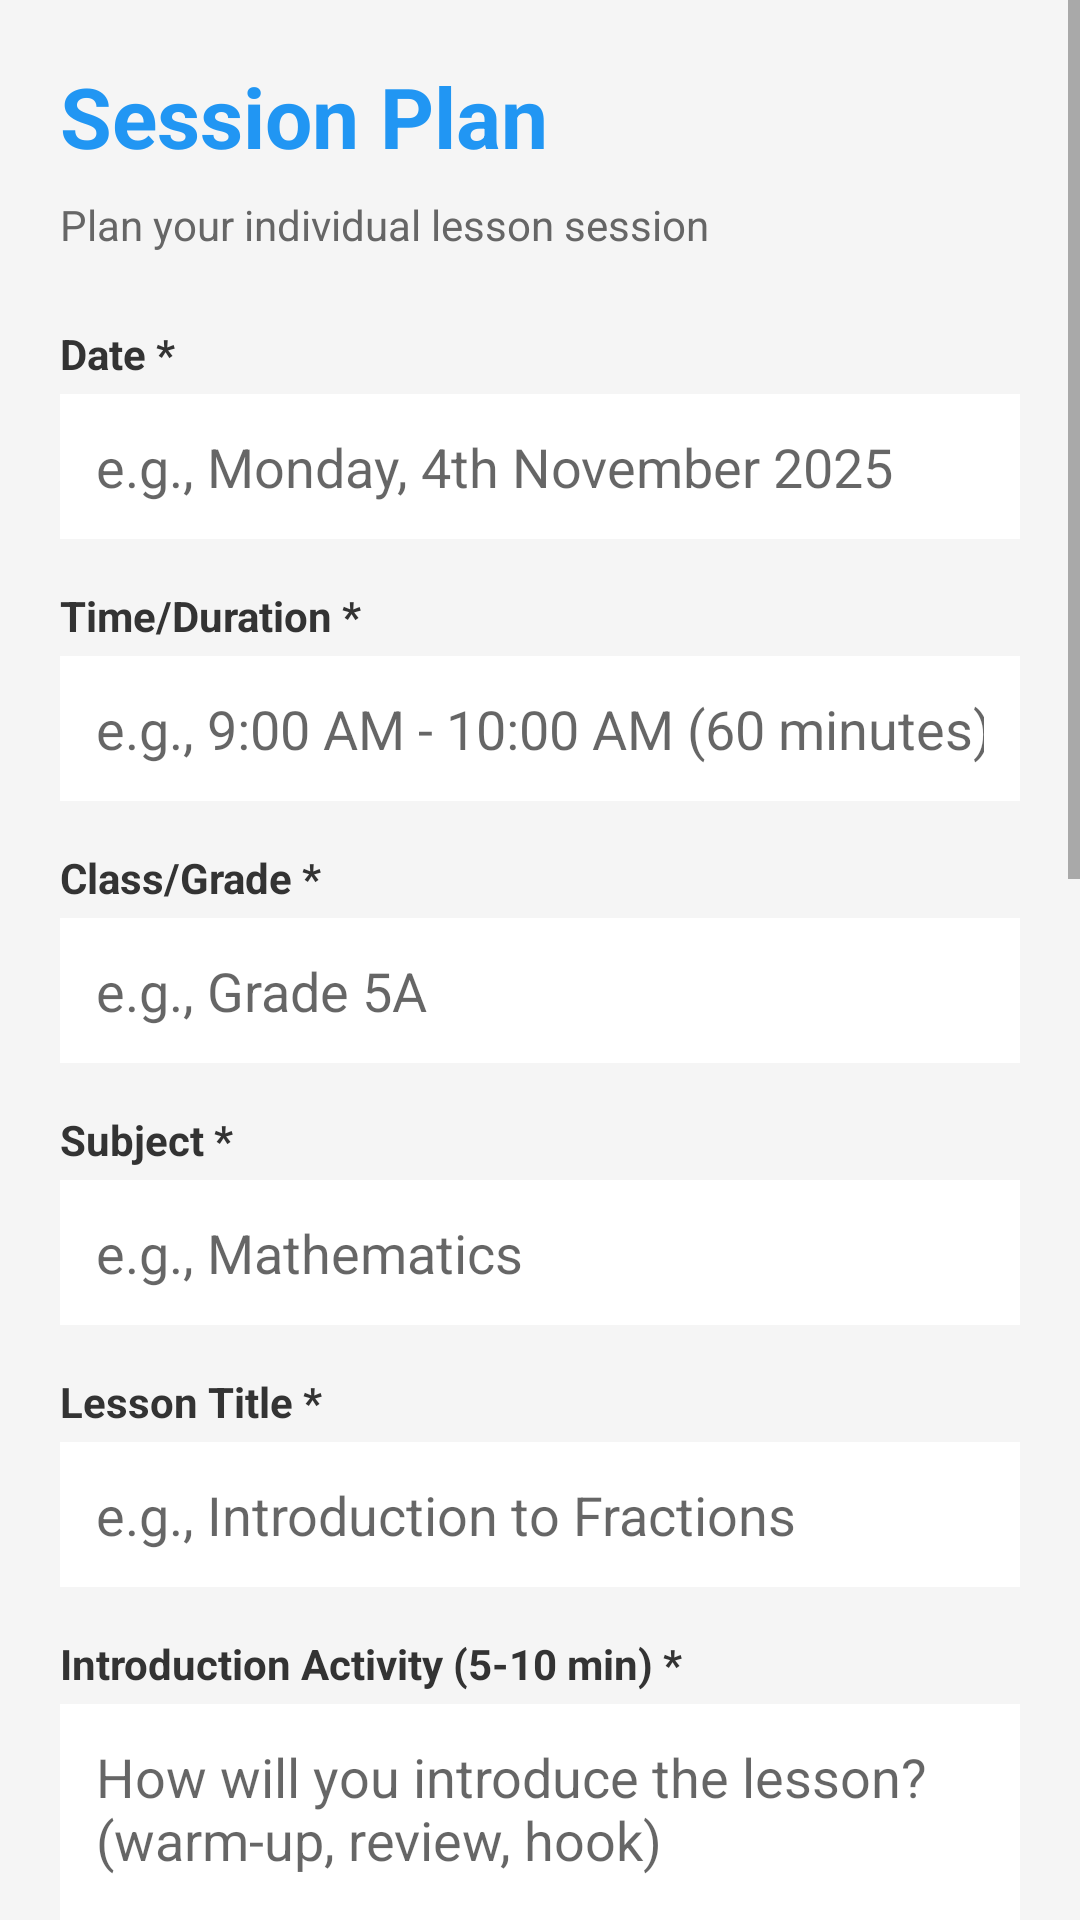

Android layout source for this screen:
<!-- AndroidManifest.xml: application theme Theme.MyEduPlanner -->
<!-- res/layout/activity_session_plan.xml -->
<?xml version="1.0" encoding="utf-8"?>
<ScrollView
    xmlns:android="http://schemas.android.com/apk/res/android"
    xmlns:tools="http://schemas.android.com/tools"
    android:layout_width="match_parent"
    android:layout_height="match_parent"
    android:fillViewport="true"
    android:background="#F5F5F5"
    tools:context=".SessionPlanActivity">

    <LinearLayout
        android:layout_width="match_parent"
        android:layout_height="wrap_content"
        android:orientation="vertical"
        android:padding="20dp">

        
        <TextView
            android:layout_width="wrap_content"
            android:layout_height="wrap_content"
            android:text="Session Plan"
            android:textSize="28sp"
            android:textStyle="bold"
            android:textColor="#2196F3"
            android:layout_marginBottom="8dp"/>

        <TextView
            android:layout_width="wrap_content"
            android:layout_height="wrap_content"
            android:text="Plan your individual lesson session"
            android:textSize="14sp"
            android:textColor="#666666"
            android:layout_marginBottom="24dp"/>

        
        <TextView
            android:layout_width="wrap_content"
            android:layout_height="wrap_content"
            android:text="Date *"
            android:textSize="14sp"
            android:textStyle="bold"
            android:textColor="#333333"
            android:layout_marginBottom="4dp"/>

        <EditText
            android:id="@+id/etDate"
            android:layout_width="match_parent"
            android:layout_height="wrap_content"
            android:hint="e.g., Monday, 4th November 2025"
            android:inputType="text"
            android:padding="12dp"
            android:background="@android:color/white"
            android:layout_marginBottom="16dp"/>

        
        <TextView
            android:layout_width="wrap_content"
            android:layout_height="wrap_content"
            android:text="Time/Duration *"
            android:textSize="14sp"
            android:textStyle="bold"
            android:textColor="#333333"
            android:layout_marginBottom="4dp"/>

        <EditText
            android:id="@+id/etTime"
            android:layout_width="match_parent"
            android:layout_height="wrap_content"
            android:hint="e.g., 9:00 AM - 10:00 AM (60 minutes)"
            android:inputType="text"
            android:padding="12dp"
            android:background="@android:color/white"
            android:layout_marginBottom="16dp"/>

        
        <TextView
            android:layout_width="wrap_content"
            android:layout_height="wrap_content"
            android:text="Class/Grade *"
            android:textSize="14sp"
            android:textStyle="bold"
            android:textColor="#333333"
            android:layout_marginBottom="4dp"/>

        <EditText
            android:id="@+id/etClass"
            android:layout_width="match_parent"
            android:layout_height="wrap_content"
            android:hint="e.g., Grade 5A"
            android:inputType="text"
            android:padding="12dp"
            android:background="@android:color/white"
            android:layout_marginBottom="16dp"/>

        
        <TextView
            android:layout_width="wrap_content"
            android:layout_height="wrap_content"
            android:text="Subject *"
            android:textSize="14sp"
            android:textStyle="bold"
            android:textColor="#333333"
            android:layout_marginBottom="4dp"/>

        <EditText
            android:id="@+id/etSubject"
            android:layout_width="match_parent"
            android:layout_height="wrap_content"
            android:hint="e.g., Mathematics"
            android:inputType="text"
            android:padding="12dp"
            android:background="@android:color/white"
            android:layout_marginBottom="16dp"/>

        
        <TextView
            android:layout_width="wrap_content"
            android:layout_height="wrap_content"
            android:text="Lesson Title *"
            android:textSize="14sp"
            android:textStyle="bold"
            android:textColor="#333333"
            android:layout_marginBottom="4dp"/>

        <EditText
            android:id="@+id/etLessonTitle"
            android:layout_width="match_parent"
            android:layout_height="wrap_content"
            android:hint="e.g., Introduction to Fractions"
            android:inputType="text"
            android:padding="12dp"
            android:background="@android:color/white"
            android:layout_marginBottom="16dp"/>

        
        <TextView
            android:layout_width="wrap_content"
            android:layout_height="wrap_content"
            android:text="Introduction Activity (5-10 min) *"
            android:textSize="14sp"
            android:textStyle="bold"
            android:textColor="#333333"
            android:layout_marginBottom="4dp"/>

        <EditText
            android:id="@+id/etIntroduction"
            android:layout_width="match_parent"
            android:layout_height="100dp"
            android:hint="How will you introduce the lesson? (warm-up, review, hook)"
            android:inputType="textMultiLine"
            android:gravity="top"
            android:padding="12dp"
            android:background="@android:color/white"
            android:layout_marginBottom="16dp"/>

        
        <TextView
            android:layout_width="wrap_content"
            android:layout_height="wrap_content"
            android:text="Main Activities (30-40 min) *"
            android:textSize="14sp"
            android:textStyle="bold"
            android:textColor="#333333"
            android:layout_marginBottom="4dp"/>

        <EditText
            android:id="@+id/etMainActivities"
            android:layout_width="match_parent"
            android:layout_height="150dp"
            android:hint="Main teaching activities, student exercises, group work"
            android:inputType="textMultiLine"
            android:gravity="top"
            android:padding="12dp"
            android:background="@android:color/white"
            android:layout_marginBottom="16dp"/>

        
        <TextView
            android:layout_width="wrap_content"
            android:layout_height="wrap_content"
            android:text="Conclusion (5-10 min) *"
            android:textSize="14sp"
            android:textStyle="bold"
            android:textColor="#333333"
            android:layout_marginBottom="4dp"/>

        <EditText
            android:id="@+id/etConclusion"
            android:layout_width="match_parent"
            android:layout_height="100dp"
            android:hint="Summary, review key points, QnA"
            android:inputType="textMultiLine"
            android:gravity="top"
            android:padding="12dp"
            android:background="@android:color/white"
            android:layout_marginBottom="16dp"/>

        
        <TextView
            android:layout_width="wrap_content"
            android:layout_height="wrap_content"
            android:text="Homework/Assignment"
            android:textSize="14sp"
            android:textStyle="bold"
            android:textColor="#333333"
            android:layout_marginBottom="4dp"/>

        <EditText
            android:id="@+id/etHomework"
            android:layout_width="match_parent"
            android:layout_height="100dp"
            android:hint="What should students do after class?"
            android:inputType="textMultiLine"
            android:gravity="top"
            android:padding="12dp"
            android:background="@android:color/white"
            android:layout_marginBottom="16dp"/>

        
        <TextView
            android:layout_width="wrap_content"
            android:layout_height="wrap_content"
            android:text="Resources/Materials Needed"
            android:textSize="14sp"
            android:textStyle="bold"
            android:textColor="#333333"
            android:layout_marginBottom="4dp"/>

        <EditText
            android:id="@+id/etResources"
            android:layout_width="match_parent"
            android:layout_height="100dp"
            android:hint="Books, tools, technology, handouts"
            android:inputType="textMultiLine"
            android:gravity="top"
            android:padding="12dp"
            android:background="@android:color/white"
            android:layout_marginBottom="24dp"/>

        
        <Button
            android:id="@+id/btnGenerate"
            android:layout_width="match_parent"
            android:layout_height="60dp"
            android:text="Generate Document"
            android:textSize="18sp"
            android:textStyle="bold"
            android:backgroundTint="#2196F3"
            android:layout_marginBottom="20dp"/>

    </LinearLayout>

</ScrollView>
<!-- resources referenced by this layout -->
<resources>
  <style name="Theme.MyEduPlanner" parent="Theme.AppCompat.DayNight.DarkActionBar">
          
          <item name="colorPrimary">#1976D2</item>
          <item name="colorPrimaryVariant">#1565C0</item>
          <item name="colorOnPrimary">#FFFFFF</item>
          
          <item name="colorSecondary">#4CAF50</item>
          <item name="colorSecondaryVariant">#388E3C</item>
          <item name="colorOnSecondary">#FFFFFF</item>
          
          <item name="android:statusBarColor">?attr/colorPrimaryVariant</item>
      </style>
</resources>
